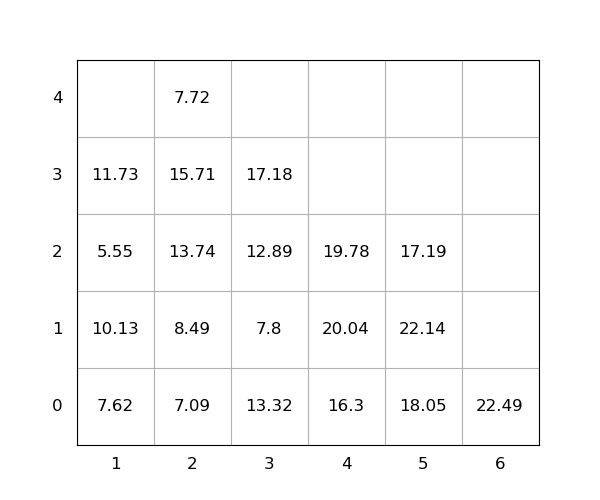

Values plotted in this chart, from the file beside it:
idx, loc_x, loc_y, loc_z, weight, seq, emerg, reloc, size(ft)
1, 1, 0, 0, 7.62, 1, 0, 1.0, 20
2, 1, 0, 1, 10.13, 2, 0, 1.0, 20
3, 6, 0, 0, 22.49, 3, 0, 1.0, 20
4, 4, 0, 0, 16.3, 4, 0, 0, 20
5, 4, 0, 1, 20.04, 5, 0, 1.0, 20
6, 3, 0, 0, 13.32, 6, 0, 1.0, 20
7, 4, 0, 2, 19.78, 7, 0, 1.0, 20
8, 5, 0, 0, 18.05, 8, 0, 1.0, 20
9, 3, 0, 1, 7.8, 9, 0, 1.0, 20
10, 3, 0, 2, 12.89, 10, 0, 1.0, 20
11, 5, 0, 1, 22.14, 11, 0, 1.0, 20
12, 2, 0, 0, 7.09, 12, 0, 1.0, 20
13, 5, 0, 2, 17.19, 13, 0, 1.0, 20
14, 2, 0, 1, 8.49, 14, 0, 1.0, 20
15, 3, 0, 3, 17.18, 15, 0, 1.0, 20
16, 2, 0, 2, 13.74, 16, 0, 1.0, 20
17, 1, 0, 2, 5.55, 17, 0, 1.0, 20
18, 1, 0, 3, 11.73, 18, 0, 1.0, 20
19, 2, 0, 3, 15.71, 19, 0, 1.0, 20
20, 2, 0, 4, 7.72, 20, 0, 1.0, 20
